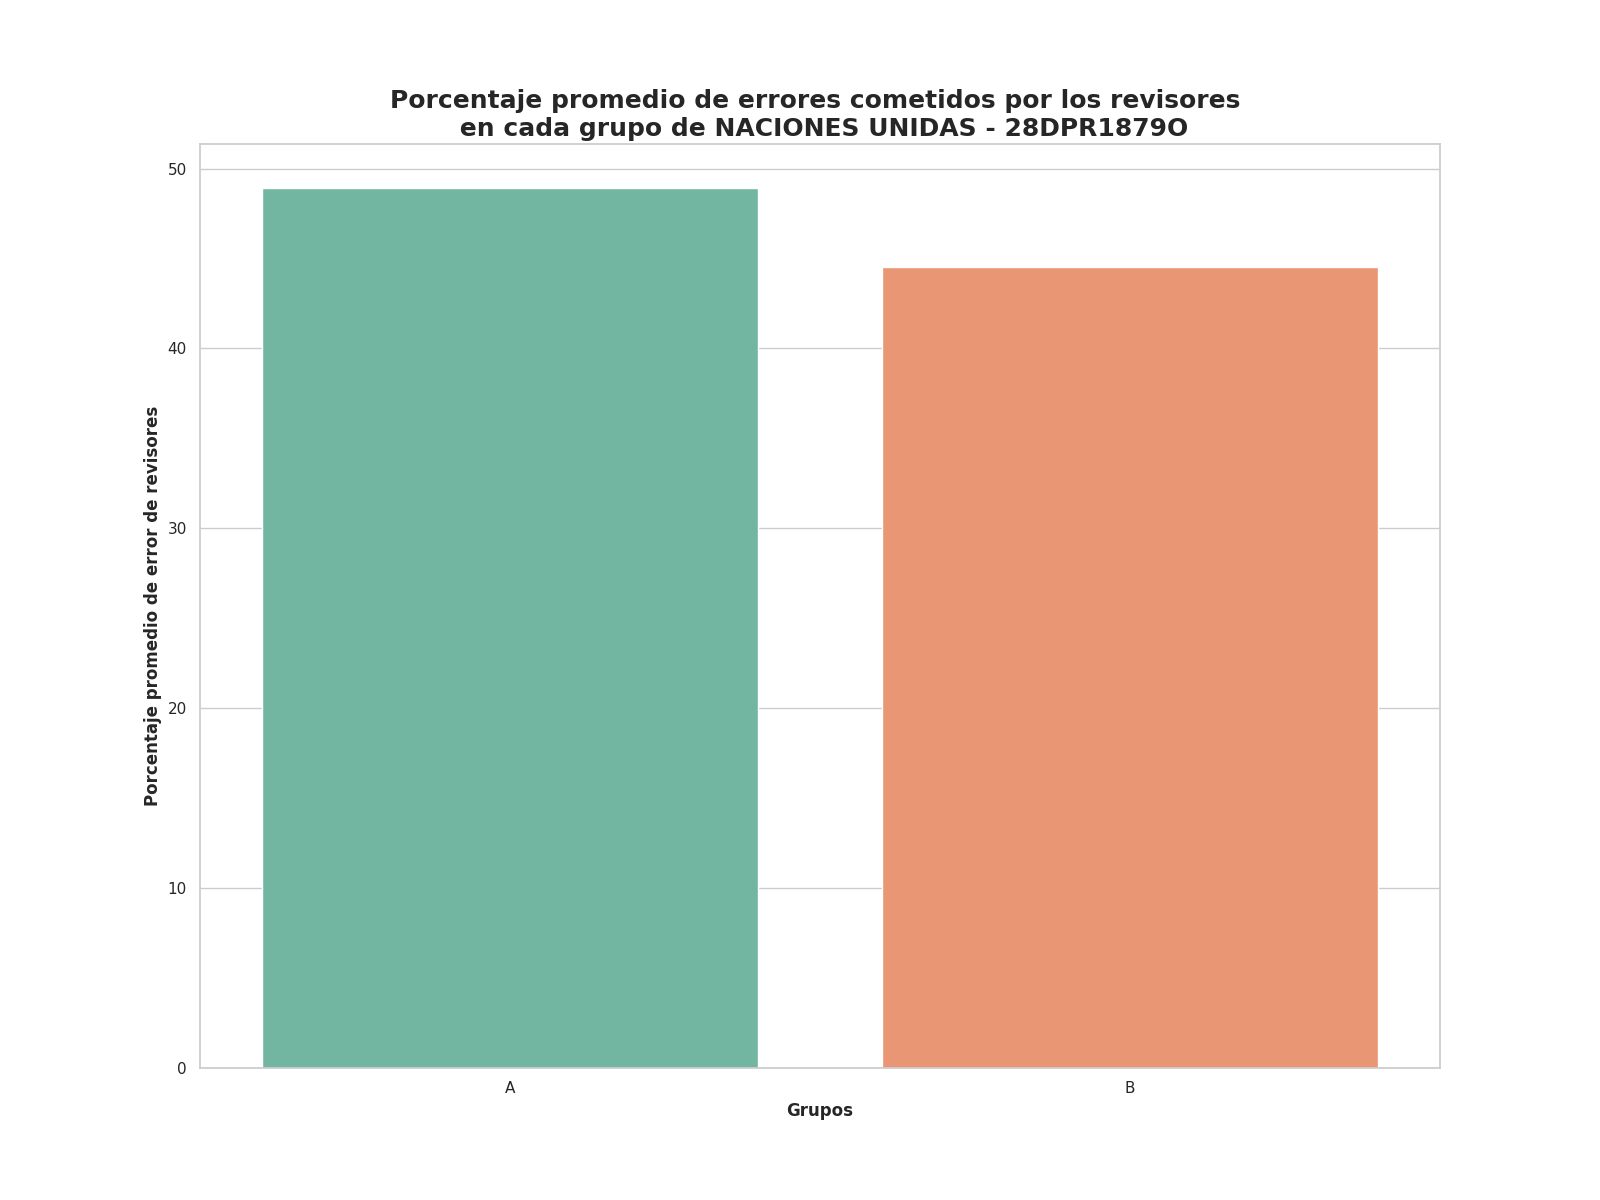

Values plotted in this chart, from the file beside it:
Grupo, Porcentaje promedio de errores
A, 48.92
B, 44.55
